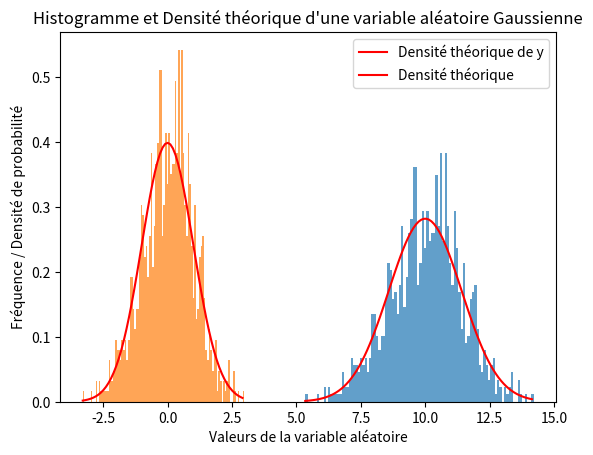

Here is the Python script that generated this plot:
import numpy as np
import matplotlib.pyplot as plt

# Simuler N = 1000 réalisations d'une variable aléatoire Gaussienne scalaire X
N = 1000
mu = 0  # Moyenne
sigma = 1  # Écart-type

# Utiliser la fonction randn de NumPy pour générer les réalisations
x = np.random.randn(N) * sigma + mu


y = 10 + np.sqrt(2) * x
countsy, centersy, _ = plt.hist(y, bins=100, density=True, alpha=0.7)
bin_width = centersy[1] - centersy[0]
# Ajuster les centers pour avoir la bonne dimension
centersy = 0.5 * (centersy[:-1] + centersy[1:])

y_theoretical = np.arange(min(y), max(y), 0.1)
print(min(y), max(y))
sigmay = np.sqrt(2)
muy = 10
pdf_theoretical = (1 / (np.sqrt(2 * np.pi) * sigmay)) * \
    np.exp(-(y_theoretical - muy)**2 / (2 * sigmay**2))
plt.plot(y_theoretical, pdf_theoretical,
         label='Densité théorique de y', color='red')


# Afficher l'histogramme
counts, centers, _ = plt.hist(x, bins=100, density=True, alpha=0.7)

# Normaliser l'histogramme
bin_width = centers[1] - centers[0]
# Ajuster les centers pour avoir la bonne dimension
centers = 0.5 * (centers[:-1] + centers[1:])

# Tracer la densité de probabilité théorique
x_theoretical = np.arange(min(x), max(x), 0.1)
pdf_theoretical = (1 / (np.sqrt(2 * np.pi) * sigma)) * \
    np.exp(-(x_theoretical - mu)**2 / (2 * sigma**2))
plt.plot(x_theoretical, pdf_theoretical,
         label='Densité théorique', color='red')

# plt.plot(y, pdf_theoretical,
#          label='Densité y', color='bleu')


# Ajouter des labels et un titre
plt.xlabel('Valeurs de la variable aléatoire')
plt.ylabel('Fréquence / Densité de probabilité')
plt.title('Histogramme et Densité théorique d\'une variable aléatoire Gaussienne')

# Afficher la légende
plt.legend()

# Afficher le graphique
plt.show()


######################################## 2############################
